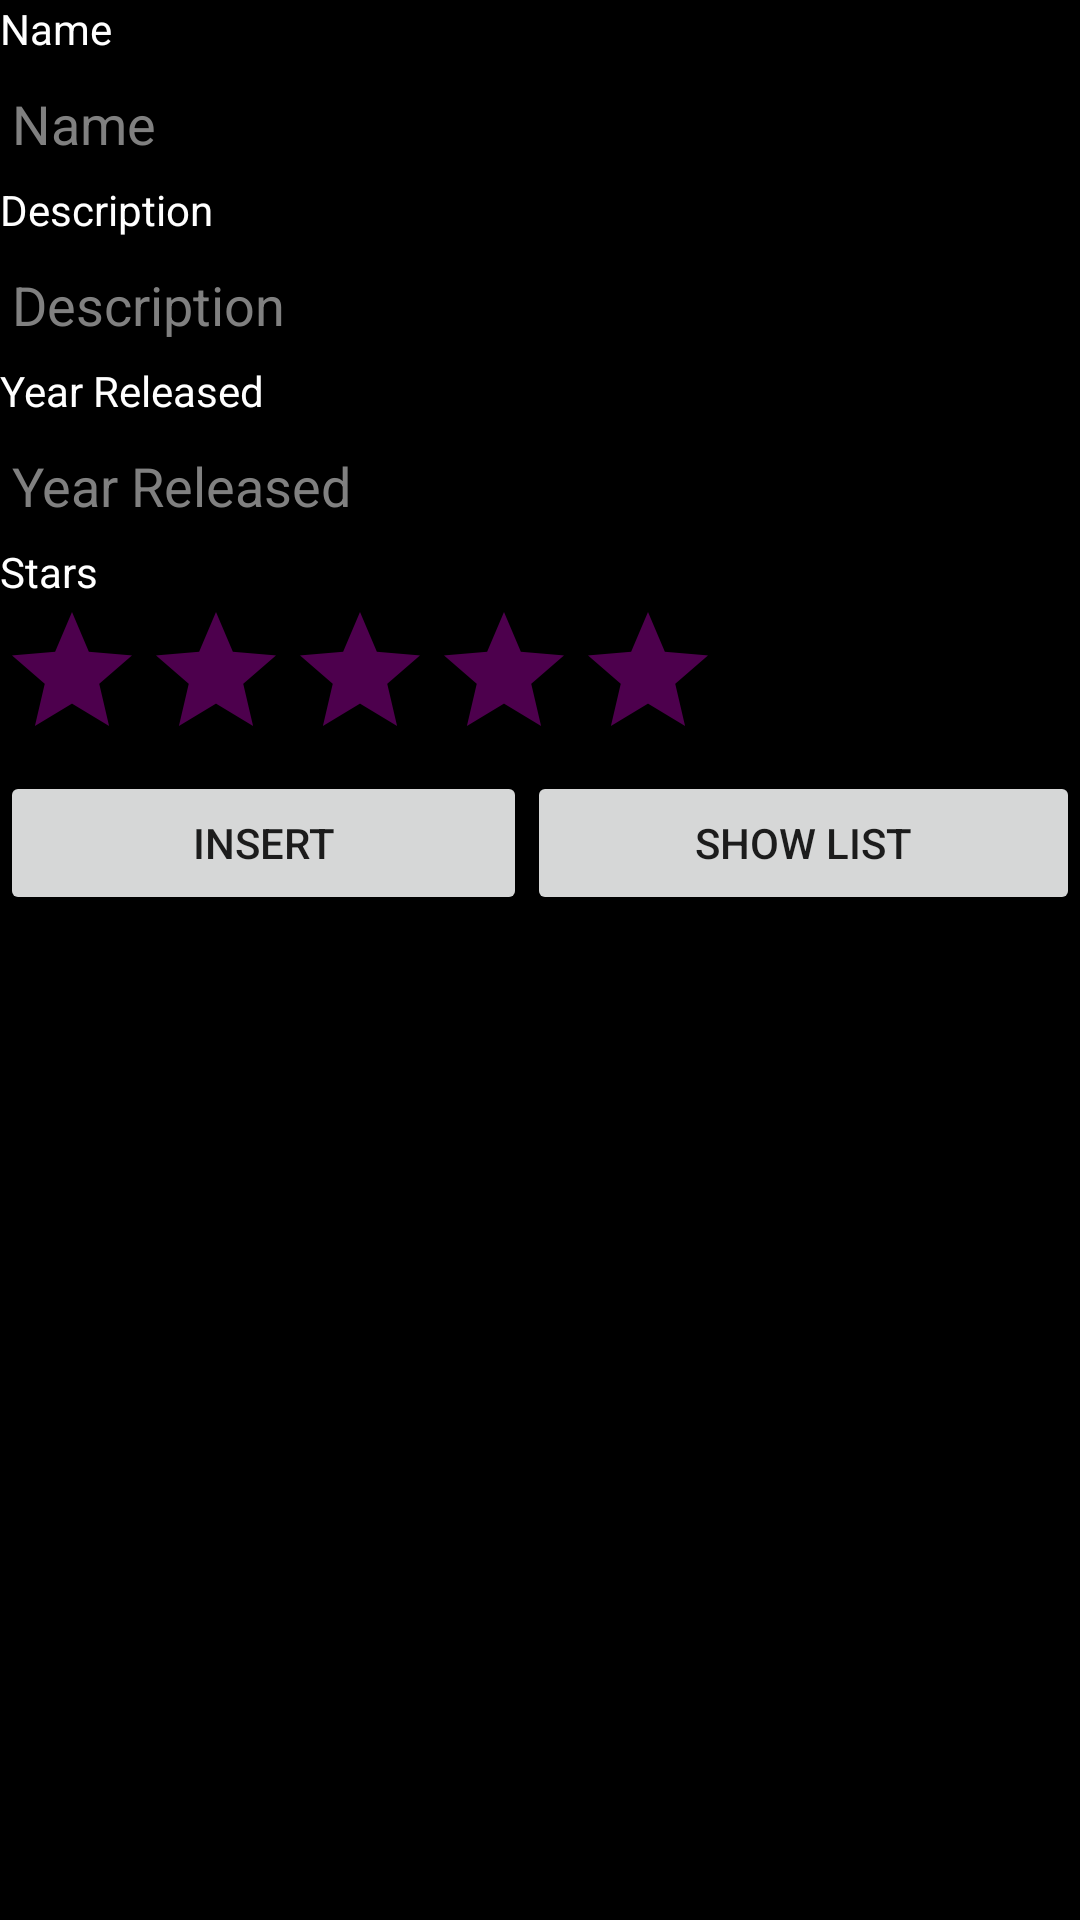

Produce the Android XML layout that renders to this screen, including the resource entries it uses.
<!-- AndroidManifest.xml: application theme Theme.OurSingapore -->
<!-- res/layout/activity_main.xml -->
<?xml version="1.0" encoding="utf-8"?>
<LinearLayout xmlns:android="http://schemas.android.com/apk/res/android"
    xmlns:app="http://schemas.android.com/apk/res-auto"
    xmlns:tools="http://schemas.android.com/tools"
    android:layout_width="match_parent"
    android:layout_height="match_parent"
    android:background="#000000"
    android:orientation="vertical"
    tools:context=".MainActivity">

    <TextView
        android:id="@+id/textViewName"
        android:layout_width="match_parent"
        android:layout_height="wrap_content"
        android:text="@string/name"
        android:textColor="#FFFFFF" />

    <EditText
        android:id="@+id/editTextName"
        android:layout_width="match_parent"
        android:layout_height="wrap_content"
        android:ems="10"
        android:hint="@string/name"
        android:inputType="textPersonName"
        android:textColor="#FFFFFF"
        android:textColorHint="#808080" />

    <TextView
        android:id="@+id/textViewDescription"
        android:layout_width="match_parent"
        android:layout_height="wrap_content"
        android:text="@string/description"
        android:textColor="#FFFFFF" />

    <EditText
        android:id="@+id/editTextDescription"
        android:layout_width="match_parent"
        android:layout_height="wrap_content"
        android:ems="10"
        android:hint="@string/description"
        android:inputType="textPersonName"
        android:textColor="#FFFFFF"
        android:textColorHint="#808080" />

    <TextView
        android:id="@+id/textViewYear"
        android:layout_width="match_parent"
        android:layout_height="wrap_content"
        android:text="@string/year_released"
        android:textColor="#FFFFFF" />

    <EditText
        android:id="@+id/editTextYear"
        android:layout_width="match_parent"
        android:layout_height="wrap_content"
        android:ems="10"
        android:hint="@string/year_released"
        android:inputType="textPersonName"
        android:textColor="#FFFFFF"
        android:textColorHint="#808080" />

    <TextView
        android:id="@+id/textViewStars"
        android:layout_width="match_parent"
        android:layout_height="wrap_content"
        android:text="@string/stars"
        android:textColor="#FFFFFF" />

    <RatingBar
        android:id="@+id/ratingBar"
        android:layout_width="wrap_content"
        android:layout_height="wrap_content"
        android:numStars="5"
        android:stepSize="1"
        android:theme="@style/RatingBar"/>

    <LinearLayout
        android:layout_width="match_parent"
        android:layout_height="match_parent"
        android:orientation="horizontal">

        <Button
            android:id="@+id/buttonInsert"
            android:layout_width="wrap_content"
            android:layout_height="wrap_content"
            android:layout_weight="1"
            android:text="insert" />

        <Button
            android:id="@+id/buttonShow"
            android:layout_width="wrap_content"
            android:layout_height="wrap_content"
            android:layout_weight="1"
            android:text="show list" />
    </LinearLayout>
</LinearLayout>
<!-- resources referenced by this layout -->
<resources>
  <string name="description">Description</string>
  <string name="name">Name</string>
  <string name="stars">Stars</string>
  <string name="year_released">Year Released</string>
  <style name="RatingBar" parent="Theme.AppCompat">
          <item name="colorControlNormal">@color/grey</item>
          <item name="colorControlActivated">@color/white</item>
      </style>
  <style name="Theme.OurSingapore" parent="Theme.MaterialComponents.DayNight.DarkActionBar">
          
          <item name="colorPrimary">@color/purple_500</item>
          <item name="colorPrimaryVariant">@color/purple_700</item>
          <item name="colorOnPrimary">@color/white</item>
          
          <item name="colorSecondary">@color/teal_200</item>
          <item name="colorSecondaryVariant">@color/teal_700</item>
          <item name="colorOnSecondary">@color/black</item>
          
          <item name="android:statusBarColor" tools:targetApi="l">?attr/colorPrimaryVariant</item>
          
      </style>
  <!-- not gathered from this repository: default colours our renderer supplied (Android Studio template values) -->
  <color name="purple_500">#FF6200EE</color>
  <color name="purple_700">#FF3700B3</color>
  <color name="teal_200">#FF03DAC5</color>
  <color name="teal_700">#FF018786</color>
  <color name="black">#FF000000</color>
  <color name="white">#FFFFFFFF</color>
</resources>
